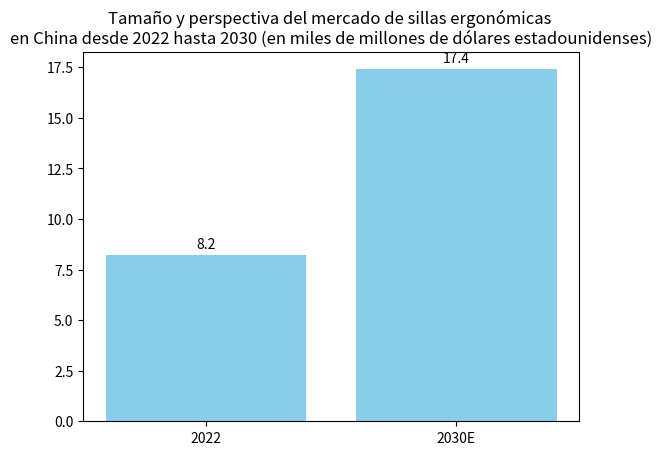

Recreate this plot in Python.
import matplotlib.pyplot as plt
import numpy as np

# Datos
años = ['2022', '2030E']
valores = [8.2, 17.4]

# Se utiliza para mostrar la tasa de crecimiento anual compuesto en una posición adecuada por encima del gráfico de barras. Aquí, simplemente se establece por encima del centro de las dos barras.
x_pos = 0.5
y_pos = max(valores) + 1

# Crear una figura y ejes
fig, ax = plt.subplots()

# Dibujar un gráfico de barras
ax.bar(años, valores, color='skyblue')

# Agregar etiquetas de datos
for x, y in zip(años, valores):
    ax.text(x, y + 0.2, f'{y}', ha='center', va='bottom')

# Establecer el título
ax.set_title('Tamaño y perspectiva del mercado de sillas ergonómicas \nen China desde 2022 hasta 2030 (en miles de millones de dólares estadounidenses)')

# Mostrar la figura
plt.show()
